Run: headless pygame with SDL's dummy video driver; simulated clock (each Clock.tick advances the game by its frame time, no real sleeping); random seed 0; keys injected as events and as key.get_pressed() state; no mouse input.
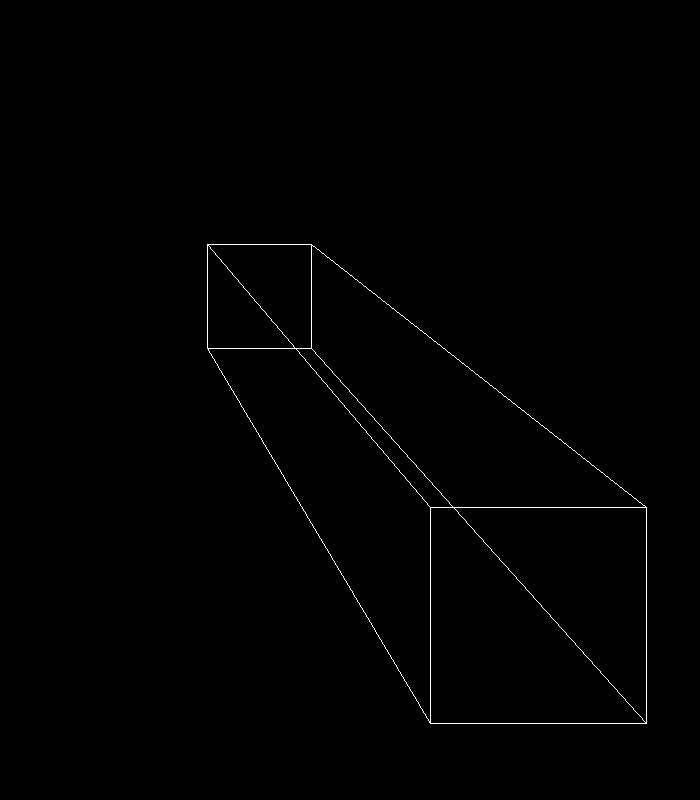
Frame 1 of 4 · flips 1–60 · no input
Frame 2 of 4 · flips 61–180 · tapped SPACE, RETURN · held RIGHT (→), D · screen unchanged from frame 1, image omitted
Frame 3 of 4 · flips 181–300 · held DOWN (↓), S · screen unchanged from frame 2, image omitted
Frame 4 of 4 · flips 301–420 · held LEFT (←), A, UP (↑), W · screen unchanged from frame 3, image omitted

The pygame program that drew these frames:

import pygame as pg
import math
import sys
cube_vertices = [(-50, -50, -50), (-50, 50, -50), (50, 50, -50),
                 (50, -50, -50), (-50, -50, 50), (-50, 50, 50), (50, 50, 50), (50, -50, 50)]
WIDTH, HEIGHT = 700, 800
screen = pg.display.set_mode((WIDTH, HEIGHT))
WHITE = (255, 255, 255)
BLACK = (0, 0, 0)
cube_edge = [
    (0, 1), (1, 2), (2, 3), (3, 0),
    (4, 5), (5, 6), (6, 7), (7, 4),
    (0, 4), (1, 5), (2, 6), (3, 7)
]


def translate(vertices, tx, ty, tz):
    result = []
    for x, y, z in vertices:
        result.append((x+tx, y+ty, z+tz))
    return result


def rotate(vertices, angle):
    result = []
    rad = math.radians(angle)

    for x, y, z in vertices:
        x1 = x*math.cos(rad)-z*math.sin(rad)
        z1 = x*math.sin(rad)+z*math.cos(rad)
        result.append((x1, y, z1))
    return result


def scaling(vertices, sx, sy, sz):
    result = []
    for x, y, z in vertices:
        result.append((x*sx, y*sy, z*sz))
    return result


def reflect(vertices):
    result = []
    for x, y, z in vertices:
        result.append((-x, -y, z))
    return result


def projection(point):
    x, y, z = point
    distance = 200
    scale = distance/(distance-z)
    screen_x = x+WIDTH//2
    screen_y = -y+HEIGHT//2
    screen_x *= scale
    screen_y *= scale
    return (int(screen_x), int(screen_y))


def draw_cube(vertices):
    projected = []
    for v in vertices:
        projected.append(projection(v))
    for edge in cube_edge:
        start = projected[edge[0]]
        end = projected[edge[1]]
        pg.draw.line(screen, WHITE, start, end)


def main():
    pg.init()
    pg.display.set_caption("3-D transformation")
    running = True
    while running:
        for event in pg.event.get():
            if event.type == pg.QUIT:
                running = False
        screen.fill(BLACK)
        cube = cube_vertices
        translated = translate(cube, 10, 10, 10)
        rotated = rotate(cube, 30)
        scaled = scaling(cube, 1.4, 1.4, 1.4)
        reflection = reflect(cube)
        # draw_cube(cube)
        # draw_cube(translated)
        # draw_cube(rotated)
        draw_cube(scaled)
        # draw_cube(reflection)
        # pg.display.flip()
        pg.display.update()
    pg.quit()
    sys.exit()

if __name__ == "__main__":
    main()
